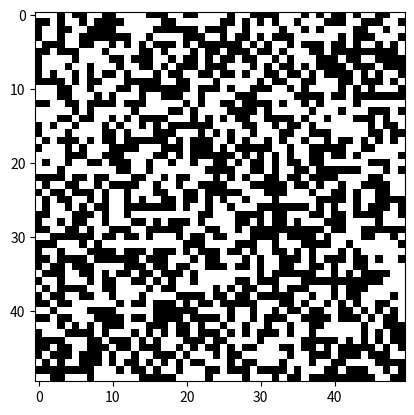

Write Python code to recreate this figure.

# Conway's game of life using PyCUDA
# This program is designed to be run on GPU

# imports
#import pycuda.autoinit
#import pycuda.driver as drv
import numpy as np
import matplotlib.pyplot as plt
import random

# constants
BSIZE = 50 # board dimensions
RUNTIME = 5 # in seconds

class Game:
	def __init__(self, size):
		self.size = size
		self.initialize_board(size)
		self.reveal()

	def initialize_board(self, size):
		self.board = np.zeros((size, size))
		for x in range(size):
			for y in range(size):
				num = random.randint(0, 1)
				if num == 1:
					self.board[x][y] = 1

	def reveal(self):
		plt.imshow(self.board, cmap = 'binary')
		plt.show(block = False)
		plt.pause(RUNTIME)
		plt.close()

if __name__ == '__main__':
	Game(BSIZE)
